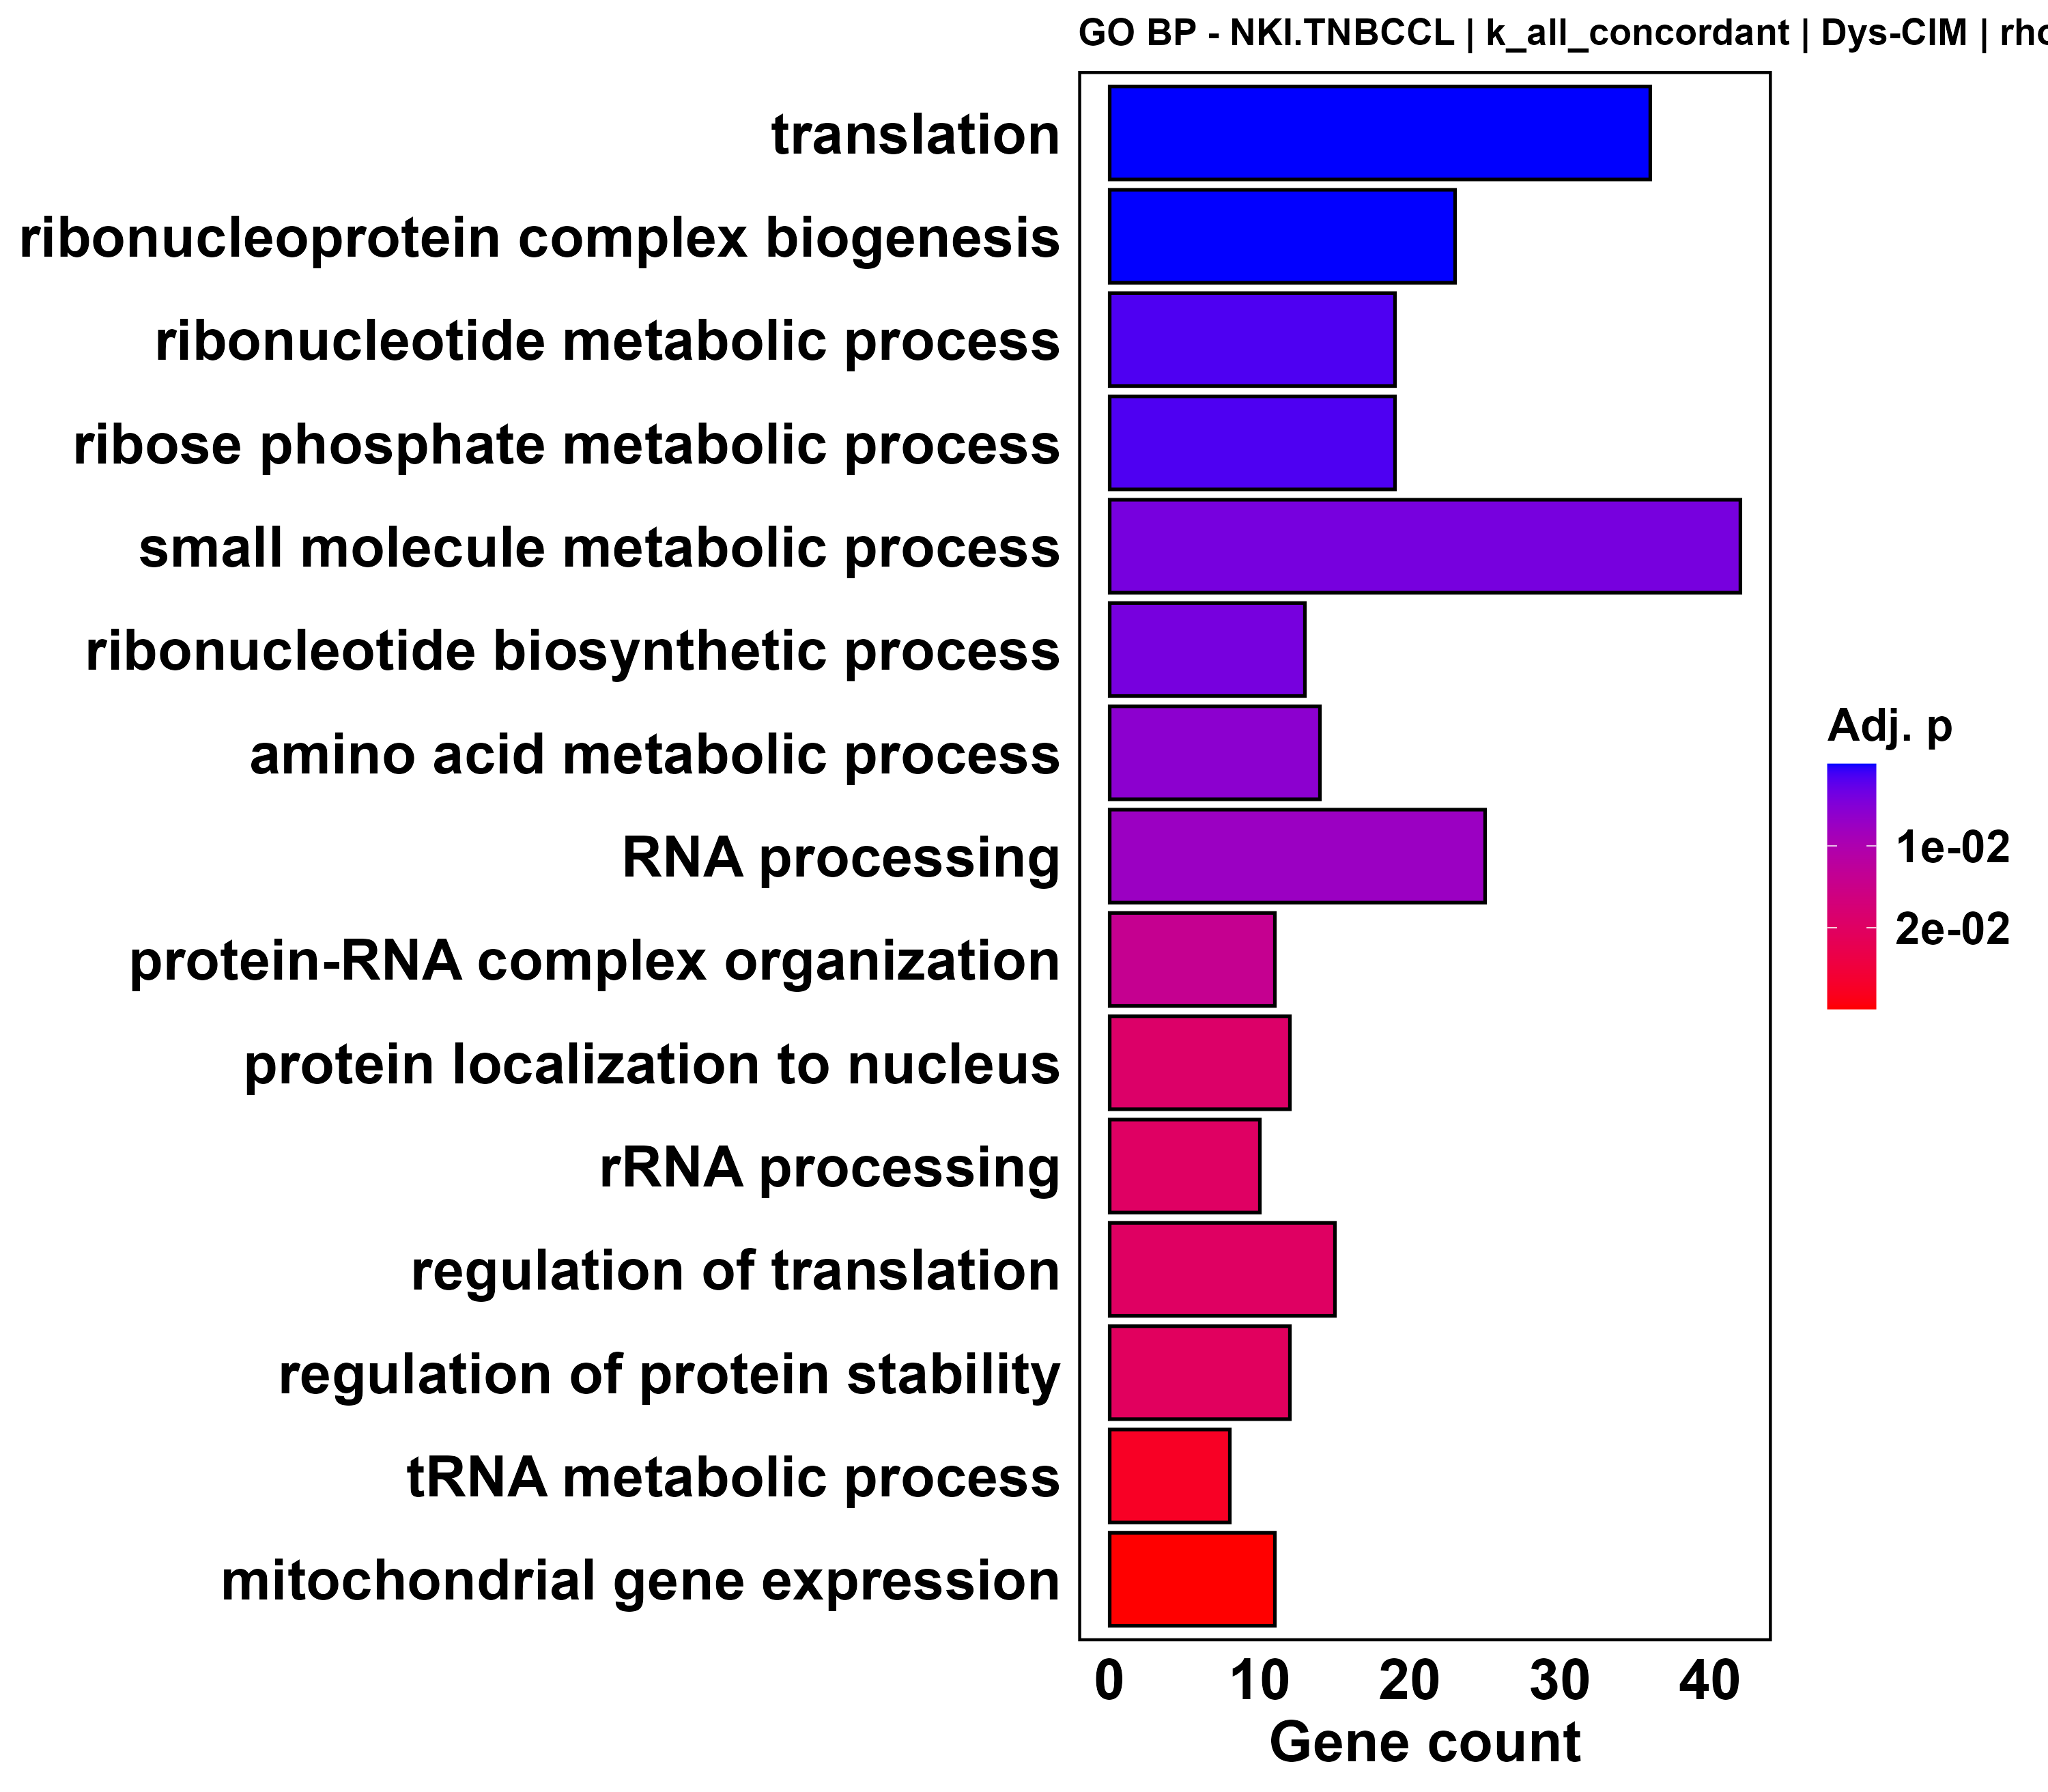

The table this chart was drawn from, first rows:
ID, Description, GeneRatio, BgRatio, RichFactor, FoldEnrichment, zScore, pvalue, p.adjust, qvalue, geneID, Count
GO:0006412, translation, 36/193, 156/2843, 0.2308, 3.399, 8.317, 1.08164133118007e-11, 2.02266928930673e-08, 1.95150867541331e-08, DAP3/TRAP1/BZW2/EIF3M/METTL5/MRPL24/PAIP…, 36
GO:0022613, ribonucleoprotein complex biogenesis, 23/193, 91/2843, 0.2527, 3.723, 7.124, 1.34936472042414e-08, 1.26165601359657e-05, 1.2172690162142e-05, EIF3M/STRAP/METTL5/DCAF13/IMP4/EIF3E/NPM…, 23
GO:0009259, ribonucleotide metabolic process, 19/193, 90/2843, 0.2111, 3.11, 5.488, 5.23845005144485e-06, 0.001633, 0.001575, ATP5F1C/OLA1/LDHA/NME2/NDUFV2/ENO1/GMPS/…, 19
GO:0019693, ribose phosphate metabolic process, 19/193, 90/2843, 0.2111, 3.11, 5.488, 5.23845005144485e-06, 0.001633, 0.001575, ATP5F1C/OLA1/LDHA/NME2/NDUFV2/ENO1/GMPS/…, 19
GO:0044281, small molecule metabolic process, 42/193, 332/2843, 0.1265, 1.864, 4.517, 2.49302082460364e-05, 0.004079, 0.003936, ATP5F1C/OLA1/NTHL1/LDHA/PTGES2/NME2/ECHD…, 42
GO:0009260, ribonucleotide biosynthetic process, 13/193, 52/2843, 0.25, 3.683, 5.268, 2.61785421034957e-05, 0.004079, 0.003936, ATP5F1C/NME2/NDUFV2/ENO1/GMPS/ATP5F1A/AT…, 13
GO:0006520, amino acid metabolic process, 14/193, 62/2843, 0.2258, 3.326, 4.997, 4.40006989345876e-05, 0.005877, 0.00567, ACY1/PYCR1/SMS/BCAT2/NARS2/GCAT/FARSB/GC…, 14
GO:0006396, RNA processing, 25/193, 163/2843, 0.1534, 2.259, 4.468, 6.47433215840352e-05, 0.007567, 0.007301, STRAP/METTL5/DCAF13/IMP4/NPM1/NOL10/THOC…, 25
GO:0071826, protein-RNA complex organization, 11/193, 46/2843, 0.2391, 3.523, 4.654, 0.0001725, 0.01403, 0.01353, EIF3M/STRAP/EIF3E/EIF3H/DDX1/SRSF9/CLNS1…, 11
GO:0034504, protein localization to nucleus, 12/193, 56/2843, 0.2143, 3.157, 4.398, 0.0002673, 0.01923, 0.01855, YWHAE/TMEM147/YWHAZ/NPM1/DVL1/PHB2/CCT8/…, 12
GO:0006364, rRNA processing, 10/193, 41/2843, 0.2439, 3.593, 4.512, 0.0002883, 0.01996, 0.01926, METTL5/DCAF13/IMP4/NOL10/NPM3/WDR12/RPS1…, 10
GO:0006417, regulation of translation, 15/193, 82/2843, 0.1829, 2.695, 4.202, 0.0002999, 0.02003, 0.01932, TRAP1/BZW2/METTL5/PAIP1/EIF3E/NPM1/EIF5A…, 15
GO:0031647, regulation of protein stability, 12/193, 57/2843, 0.2105, 3.101, 4.324, 0.0003187, 0.02055, 0.01983, YWHAZ/NPM1/DVL1/PHB2/GIPC1/HSPD1/CCT8/CC…, 12
GO:0006399, tRNA metabolic process, 8/193, 29/2843, 0.2759, 4.064, 4.474, 0.0004845, 0.02745, 0.02649, DDX1/NARS2/FARSB/ELP2/DARS1/EXOSC7/FARS2…, 8
GO:0140053, mitochondrial gene expression, 11/193, 52/2843, 0.2115, 3.116, 4.155, 0.0005442, 0.02993, 0.02888, DAP3/MRPL24/MRPS35/MRPS28/MRPL3/MRPL39/M…, 11
GO:0046034, ATP metabolic process, 13/193, 69/2843, 0.1884, 2.775, 4.028, 0.000568, 0.03035, 0.02928, ATP5F1C/OLA1/LDHA/NDUFV2/ENO1/ATP5F1A/AT…, 13
GO:0022618, protein-RNA complex assembly, 10/193, 45/2843, 0.2222, 3.273, 4.148, 0.0006454, 0.03262, 0.03147, EIF3M/STRAP/EIF3E/EIF3H/DDX1/SRSF9/CLNS1…, 10
GO:0019320, hexose catabolic process, 5/193, 12/2843, 0.4167, 6.138, 4.812, 0.0007321, 0.03511, 0.03387, LDHA/ENO1/GALK1/PGK1/FOXK2, 5
GO:0010608, post-transcriptional regulation of gene …, 17/193, 108/2843, 0.1574, 2.319, 3.77, 0.0007587, 0.03547, 0.03422, TRAP1/BZW2/METTL5/PAIP1/EIF3E/NPM1/EIF5A…, 17
